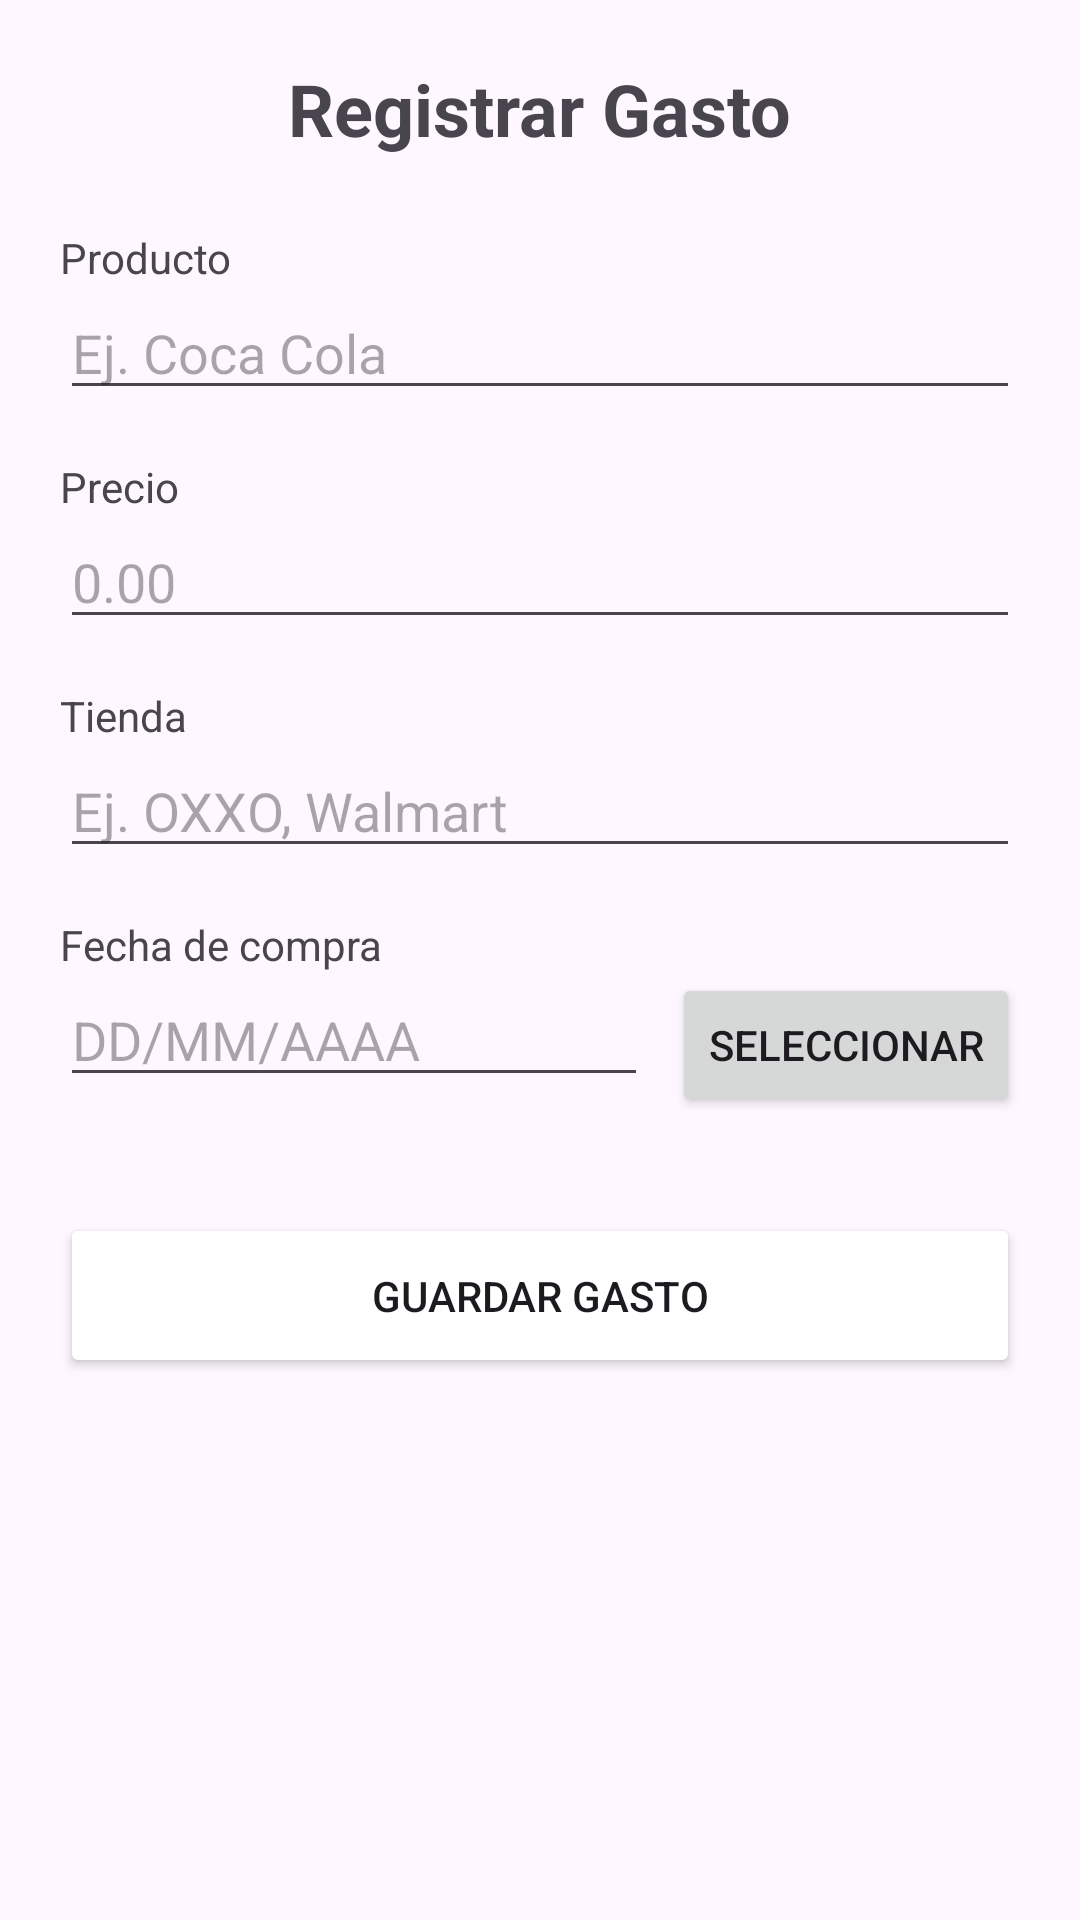

Layout XML and referenced resources for this Android screen:
<!-- AndroidManifest.xml: application theme Theme.PocketTracker -->
<!-- res/layout/activity_gasto_form.xml -->
<?xml version="1.0" encoding="utf-8"?>
<LinearLayout xmlns:android="http://schemas.android.com/apk/res/android"
    android:layout_width="match_parent"
    android:layout_height="match_parent"
    android:orientation="vertical"
    android:padding="20dp">

    <TextView
        android:layout_width="wrap_content"
        android:layout_height="wrap_content"
        android:text="@string/title_registrar_gasto"
        android:textSize="24sp"
        android:textStyle="bold"
        android:layout_marginBottom="24dp"
        android:layout_gravity="center_horizontal" />

    <TextView
        android:layout_width="wrap_content"
        android:layout_height="wrap_content"
        android:text="@string/label_producto"
        android:textSize="14sp" />

    <EditText
        android:id="@+id/etConcepto"
        android:layout_width="match_parent"
        android:layout_height="wrap_content"
        android:hint="@string/hint_producto"
        android:inputType="textCapSentences"
        android:layout_marginBottom="16dp" />

    <TextView
        android:layout_width="wrap_content"
        android:layout_height="wrap_content"
        android:text="@string/label_monto"
        android:textSize="14sp" />

    <EditText
        android:id="@+id/etMonto"
        android:layout_width="match_parent"
        android:layout_height="wrap_content"
        android:hint="@string/hint_monto"
        android:inputType="numberDecimal"
        android:layout_marginBottom="16dp" />

    <TextView
        android:layout_width="wrap_content"
        android:layout_height="wrap_content"
        android:text="@string/label_tienda"
        android:textSize="14sp" />

    <EditText
        android:id="@+id/etCategoria"
        android:layout_width="match_parent"
        android:layout_height="wrap_content"
        android:hint="@string/hint_tienda"
        android:inputType="textCapSentences"
        android:layout_marginBottom="16dp" />

    <TextView
        android:layout_width="wrap_content"
        android:layout_height="wrap_content"
        android:text="@string/label_fecha"
        android:textSize="14sp" />

    <LinearLayout
        android:layout_width="match_parent"
        android:layout_height="wrap_content"
        android:orientation="horizontal"
        android:layout_marginBottom="32dp">

        <EditText
            android:id="@+id/etFecha"
            android:layout_width="0dp"
            android:layout_height="wrap_content"
            android:layout_weight="1"
            android:hint="@string/hint_fecha"
            android:focusable="false"
            android:cursorVisible="false"
            android:inputType="none" />

        <Button
            android:id="@+id/btnSeleccionarFecha"
            android:layout_width="wrap_content"
            android:layout_height="wrap_content"
            android:text="@string/btn_seleccionar_fecha"
            android:layout_marginStart="8dp" />

    </LinearLayout>

    <Button
        android:id="@+id/bntGuardar"
        android:layout_width="match_parent"
        android:layout_height="55dp"
        android:text="@string/btn_guardar_gasto"
        android:backgroundTint="@color/blue" />

</LinearLayout>
<!-- resources referenced by this layout -->
<resources>
  <string name="btn_guardar_gasto">Guardar Gasto</string>
  <string name="btn_seleccionar_fecha">Seleccionar</string>
  <string name="hint_fecha">DD/MM/AAAA</string>
  <string name="hint_monto">0.00</string>
  <string name="hint_producto">Ej. Coca Cola</string>
  <string name="hint_tienda">Ej. OXXO, Walmart</string>
  <string name="label_fecha">Fecha de compra</string>
  <string name="label_monto">Precio</string>
  <string name="label_producto">Producto</string>
  <string name="label_tienda">Tienda</string>
  <string name="title_registrar_gasto">Registrar Gasto</string>
  <style name="Theme.PocketTracker" parent="Base.Theme.PocketTracker" />
  <style name="Base.Theme.PocketTracker" parent="Theme.Material3.DayNight.NoActionBar">
          
          
      </style>
</resources>
